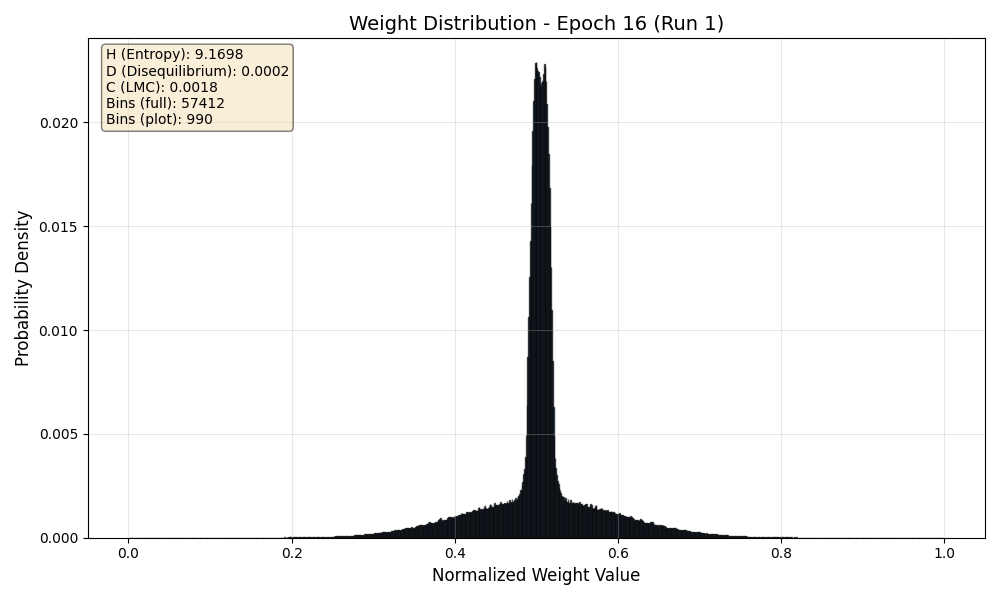

The data file committed next to this chart (first rows):
Bin_Center, Probability
0.000008709, 0.00000003454
0.00002613, 0.0000000001
0.00004354, 0.0000000001
0.00006096, 0.0000000001
0.00007838, 0.0000000001
0.0000958, 0.0000000001
0.0001132, 0.0000000001
0.0001306, 0.0000000001
0.0001481, 0.0000000001
0.0001655, 0.0000000001
0.0001829, 0.00000001213
0.0002003, 0.0000000224
0.0002177, 0.0000000001
0.0002351, 0.0000000001
0.0002526, 0.0000000001
0.00027, 0.0000000001
0.0002874, 0.0000000001
0.0003048, 0.0000000001
0.0003222, 0.0000000001
0.0003397, 0.0000000001
0.0003571, 0.0000000001
0.0003745, 0.0000000001
0.0003919, 0.0000000001
0.0004093, 0.0000000001
0.0004267, 0.0000000001
0.0004442, 0.0000000001
0.0004616, 0.0000000001
0.000479, 0.0000000001
0.0004964, 0.0000000001
0.0005138, 0.0000000001
0.0005312, 0.0000000001
0.0005487, 0.0000000001
0.0005661, 0.0000000001
0.0005835, 0.0000000001
0.0006009, 0.0000000001
0.0006183, 0.0000000001
0.0006358, 0.0000000001
0.0006532, 0.0000000001
0.0006706, 0.0000000001
0.000688, 0.0000000001
0.0007054, 0.0000000001
0.0007228, 0.0000000001
0.0007403, 0.0000000001
0.0007577, 0.0000000001
0.0007751, 0.0000000001
0.0007925, 0.0000000001
0.0008099, 0.0000000001
0.0008274, 0.0000000001
0.0008448, 0.0000000001
0.0008622, 0.0000000001
0.0008796, 0.0000000001
0.000897, 0.0000000001
0.0009144, 0.0000000001
0.0009319, 0.0000000001
0.0009493, 0.0000000001
0.0009667, 0.0000000001
0.0009841, 0.0000000001
0.001002, 0.0000000001
0.001019, 0.0000000001
0.001036, 0.0000000001
... 57,352 more rows
